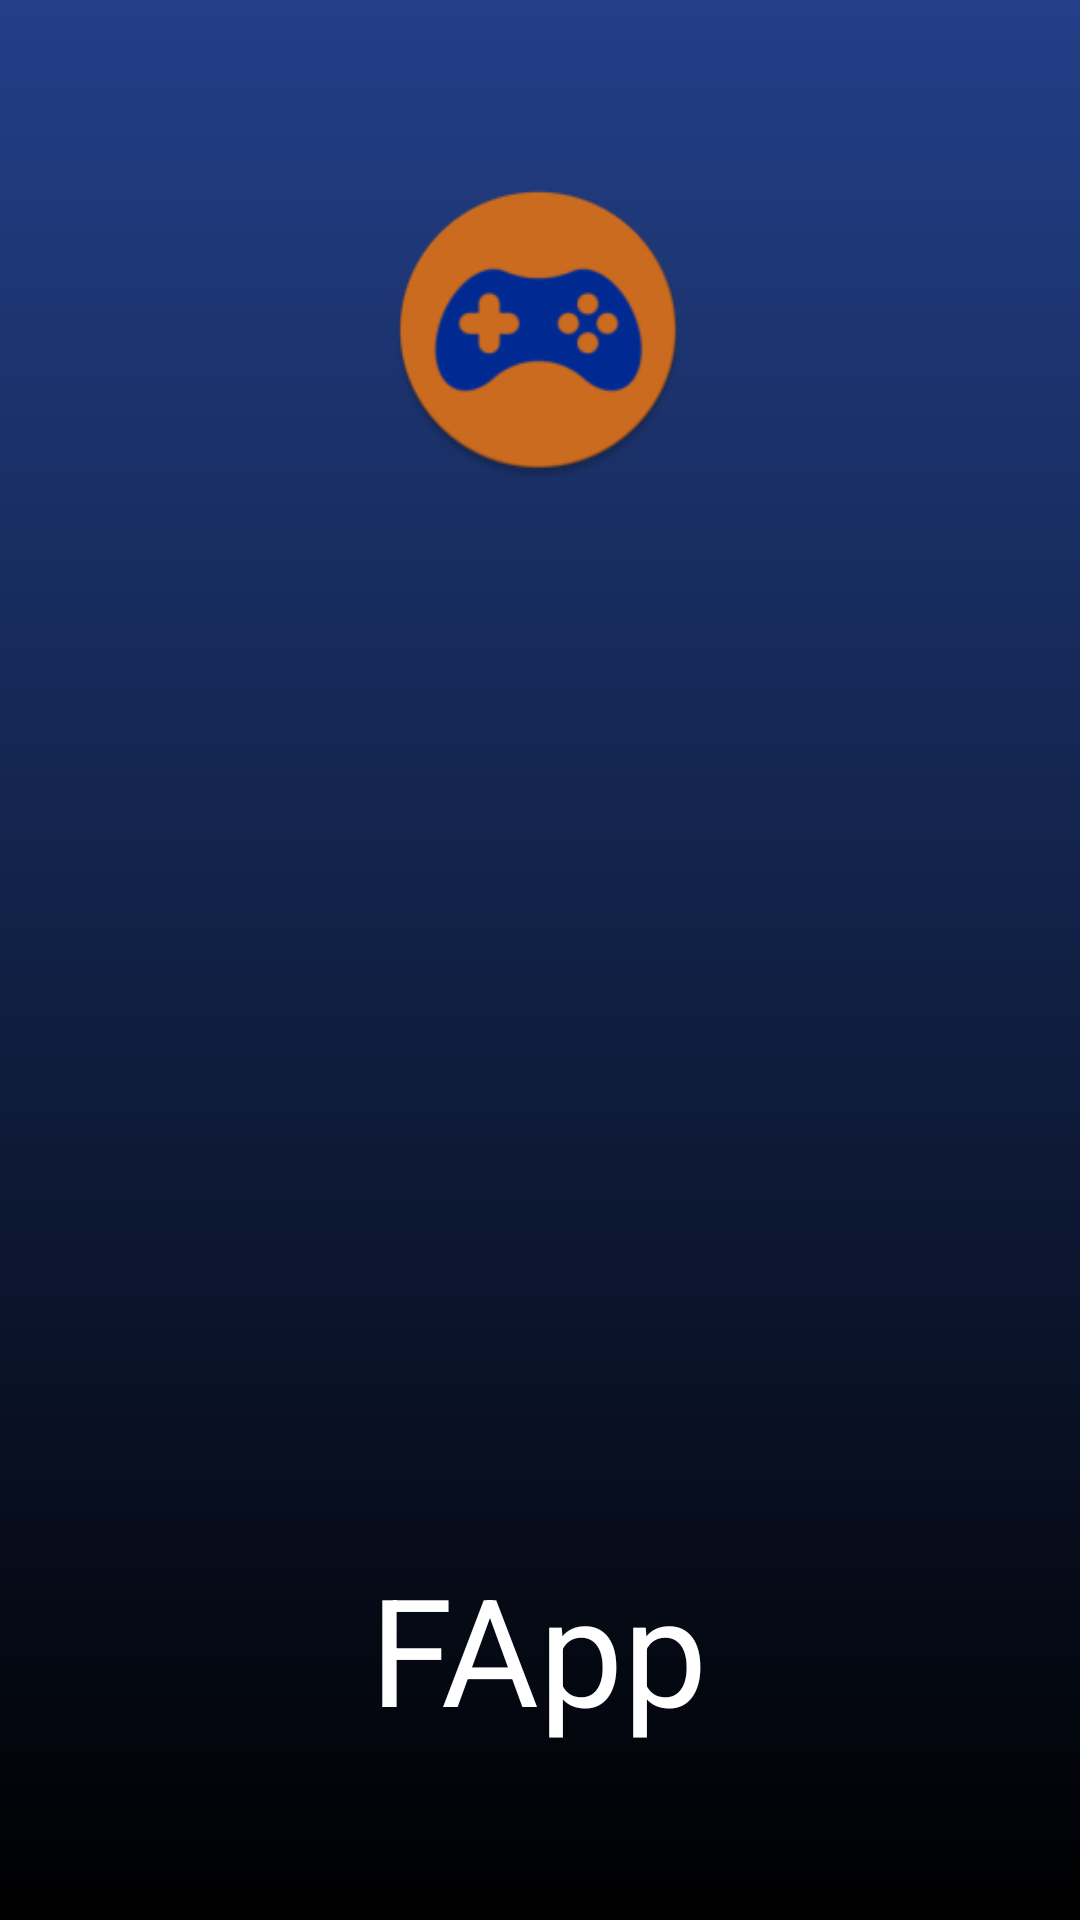

Write the Android layout XML for this screen, with the resource values it uses.
<!-- AndroidManifest.xml: application theme Theme.First -->
<!-- res/layout/activity_splash_screen.xml -->
<?xml version="1.0" encoding="utf-8"?>
<androidx.constraintlayout.widget.ConstraintLayout xmlns:android="http://schemas.android.com/apk/res/android"
    xmlns:app="http://schemas.android.com/apk/res-auto"
    xmlns:tools="http://schemas.android.com/tools"
    android:layout_width="match_parent"
    android:layout_height="match_parent"
    android:background="@drawable/gradient"
    tools:context=".Splash">

    <ImageView
        android:id="@+id/backView"
        android:layout_width="match_parent"
        android:layout_height="match_parent"
        app:layout_constraintStart_toStartOf="parent"
        app:layout_constraintTop_toTopOf="parent" />

    

    <ImageView
        android:id="@+id/logosplash"
        android:layout_width="100dp"
        android:layout_height="100dp"
        android:layout_marginTop="60dp"
        android:src="@mipmap/ic_app_round"
        app:layout_constraintEnd_toEndOf="parent"
        app:layout_constraintHorizontal_bias="0.498"
        app:layout_constraintStart_toStartOf="parent"
        app:layout_constraintTop_toTopOf="parent">


    </ImageView>

    <TextView
        android:layout_width="wrap_content"
        android:layout_height="wrap_content"
        android:layout_marginTop="356dp"

        android:text="FApp"
        android:textColor="@android:color/white"
        android:textSize="50sp"
        app:layout_constraintEnd_toEndOf="@id/logosplash"
        app:layout_constraintStart_toStartOf="@id/logosplash"
        app:layout_constraintTop_toBottomOf="@id/logosplash">

    </TextView>

</androidx.constraintlayout.widget.ConstraintLayout>
<!-- resources referenced by this layout -->
<resources>
  <!-- drawable gradient (drawable) -->
  <?xml version="1.0" encoding="utf-8"?>
  <shape xmlns:android="http://schemas.android.com/apk/res/android"
      android:shape="rectangle"
  
      >
  
      <gradient
          android:startColor="@color/azul"
          android:endColor="@color/black"
          android:angle="-45"
          android:type="linear"
          >
      </gradient>
  
  </shape>
  <!-- mipmap ic_app_round: png bitmap (mipmap-hdpi, 4141 bytes) -->
  <style name="Theme.First" parent="Theme.MaterialComponents.DayNight.NoActionBar">
          
          <item name="colorPrimary">@color/orange_dark</item>
          <item name="colorPrimaryVariant">@color/orange_dark</item>
          <item name="colorOnPrimary">@color/black</item>
          
          <item name="colorSecondary">@color/teal_200</item>
          <item name="colorSecondaryVariant">@color/teal_700</item>
          <item name="colorOnSecondary">@color/black</item>
          
          <item name="android:statusBarColor">@color/status_bar</item>
      </style>
  <color name="azul">#223F88</color>
  <color name="black">#FF000000</color>
  <color name="orange_dark">#E2C15B00</color>
  <color name="teal_200">#FF03DAC5</color>
  <color name="teal_700">#FF018786</color>
  <color name="status_bar">#000012</color>
</resources>
